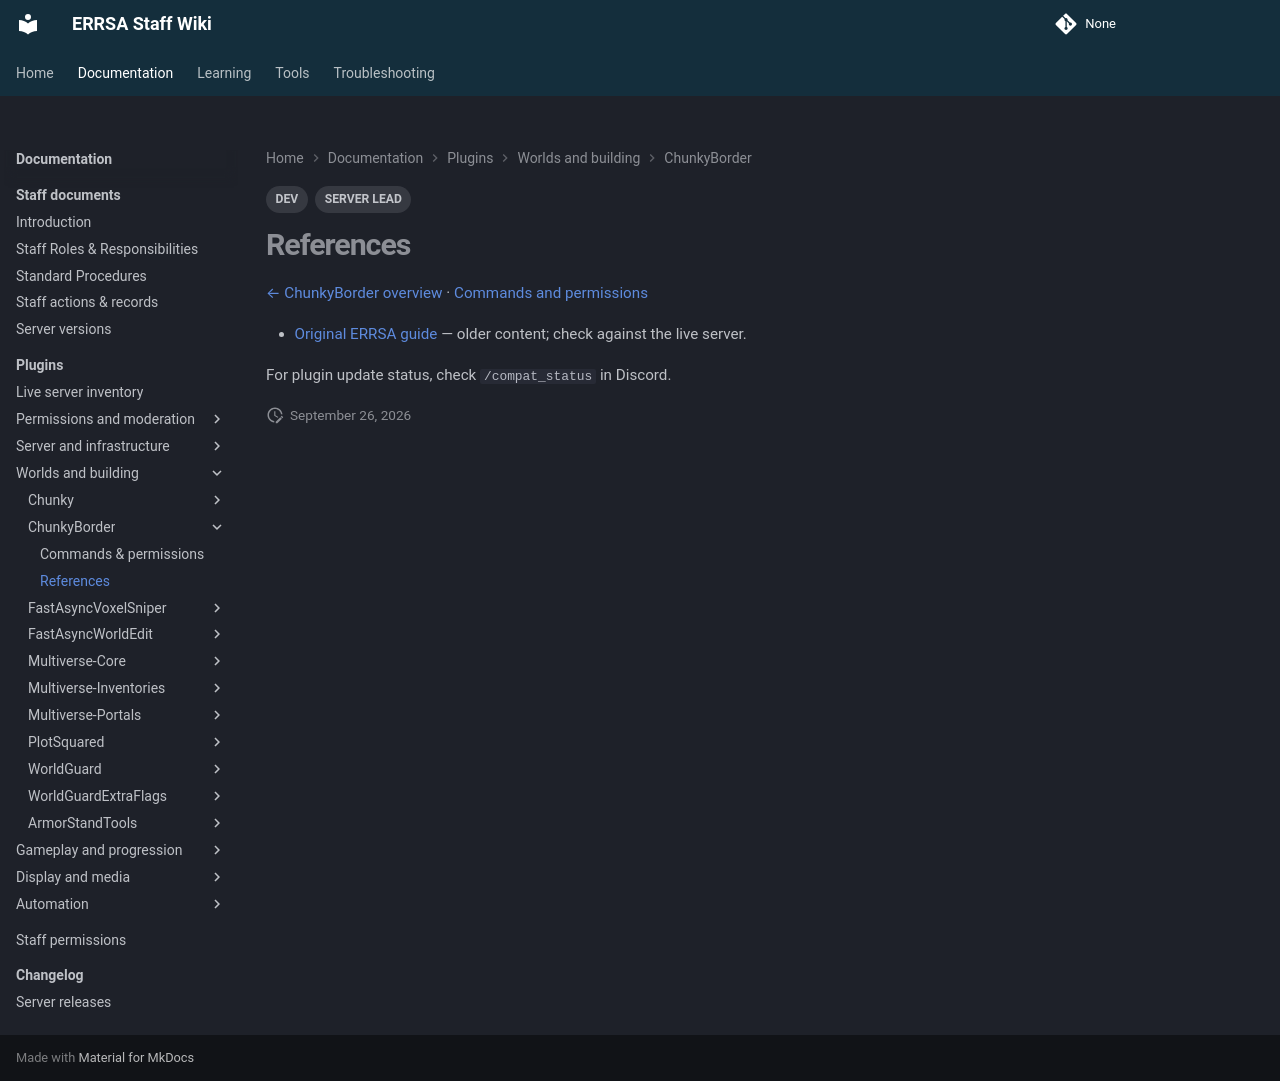

repository: DB-ERRSA/ERRSA-Staff-Wiki · page: documentation/plugins/chunkyborder/references/index.html · generator: mkdocs

---
title: ChunkyBorder references
tags:
  - DEV
  - SERVER LEAD
---

# References

[← ChunkyBorder overview](index.md) · [Commands and permissions](commands.md)

- [Original ERRSA guide](../legacy/chunkyborder.md) — older content; check against the live server.

For plugin update status, check `/compat_status` in Discord.
